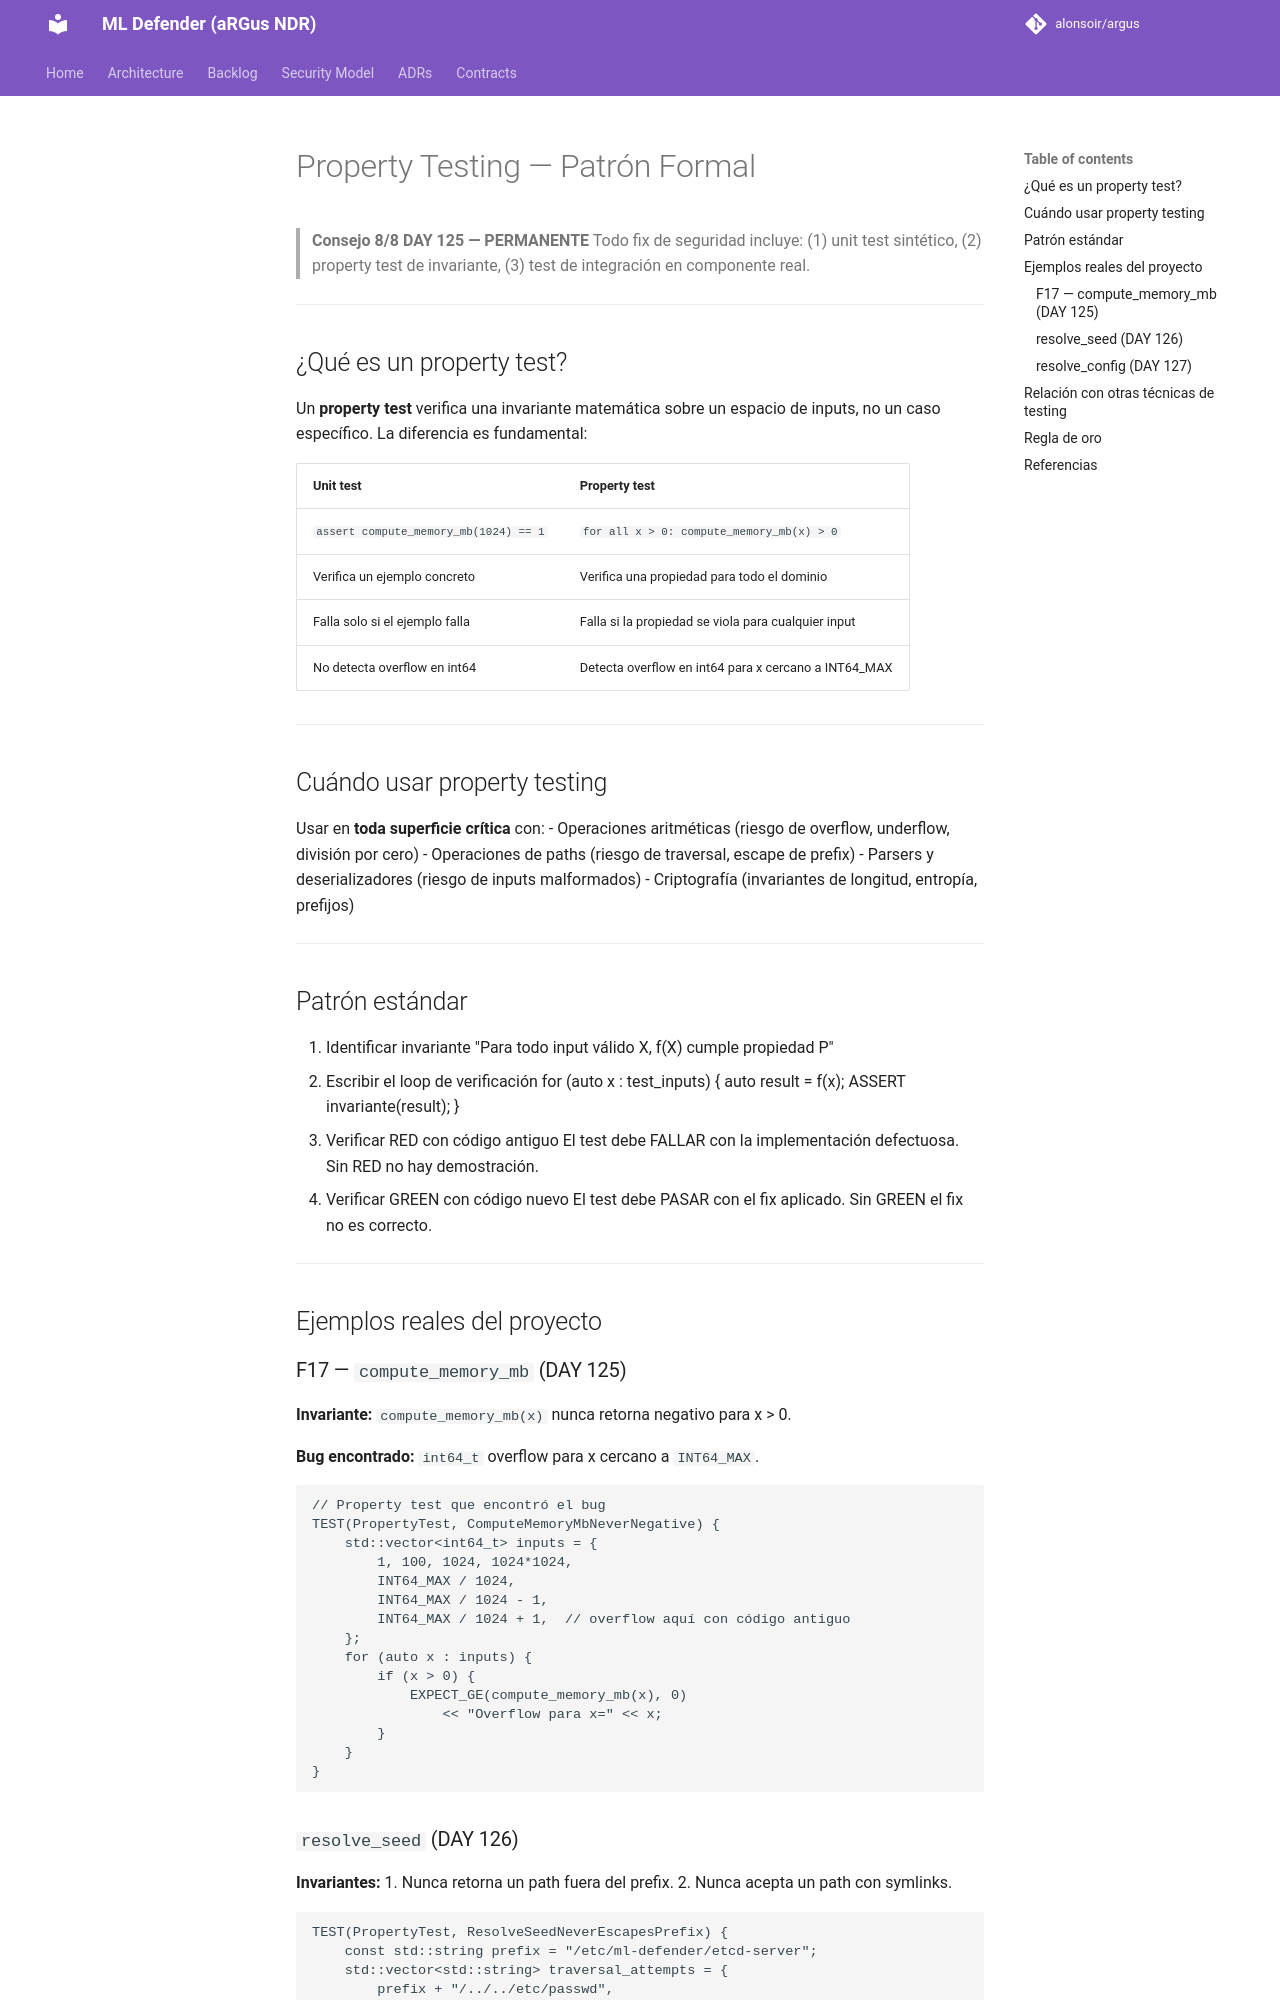

repository: alonsoir/argus · page: testing/PROPERTY-TESTING/index.html · generator: mkdocs

# Property Testing — Patrón Formal

> **Consejo 8/8 DAY 125 — PERMANENTE**
> Todo fix de seguridad incluye: (1) unit test sintético, (2) property test
> de invariante, (3) test de integración en componente real.

---

## ¿Qué es un property test?

Un **property test** verifica una invariante matemática sobre un espacio
de inputs, no un caso específico. La diferencia es fundamental:

| Unit test | Property test |
|-----------|---------------|
| `assert compute_memory_mb(1024) == 1` | `for all x > 0: compute_memory_mb(x) > 0` |
| Verifica un ejemplo concreto | Verifica una propiedad para todo el dominio |
| Falla solo si el ejemplo falla | Falla si la propiedad se viola para cualquier input |
| No detecta overflow en int64 | Detecta overflow en int64 para x cercano a INT64_MAX |

---

## Cuándo usar property testing

Usar en **toda superficie crítica** con:
- Operaciones aritméticas (riesgo de overflow, underflow, división por cero)
- Operaciones de paths (riesgo de traversal, escape de prefix)
- Parsers y deserializadores (riesgo de inputs malformados)
- Criptografía (invariantes de longitud, entropía, prefijos)

---

## Patrón estándar

1. Identificar invariante
"Para todo input válido X, f(X) cumple propiedad P"
2. Escribir el loop de verificación
for (auto x : test_inputs) {
auto result = f(x);
ASSERT invariante(result);
}
3. Verificar RED con código antiguo
El test debe FALLAR con la implementación defectuosa.
Sin RED no hay demostración.
4. Verificar GREEN con código nuevo
El test debe PASAR con el fix aplicado.
Sin GREEN el fix no es correcto.

---

## Ejemplos reales del proyecto

### F17 — `compute_memory_mb` (DAY 125)

**Invariante:** `compute_memory_mb(x)` nunca retorna negativo para x > 0.

**Bug encontrado:** `int64_t` overflow para x cercano a `INT64_MAX`.

```cpp
// Property test que encontró el bug
TEST(PropertyTest, ComputeMemoryMbNeverNegative) {
    std::vector<int64_t> inputs = {
        1, 100, 1024, 1024*1024,
        INT64_MAX / 1024,
        INT64_MAX / 1024 - 1,
        INT64_MAX / 1024 + 1,  // overflow aquí con código antiguo
    };
    for (auto x : inputs) {
        if (x > 0) {
            EXPECT_GE(compute_memory_mb(x), 0)
                << "Overflow para x=" << x;
        }
    }
}
```
